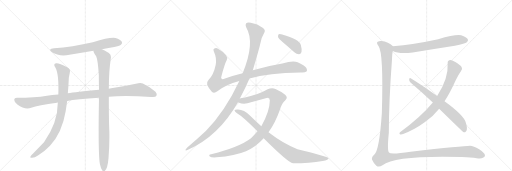
t = 0.00 s
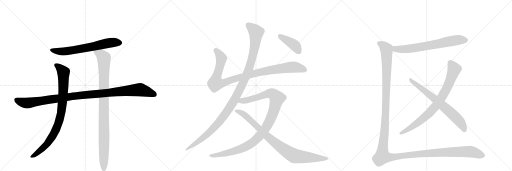
t = 2.60 s
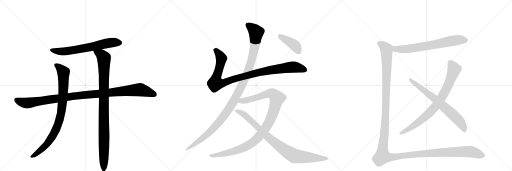
t = 5.21 s
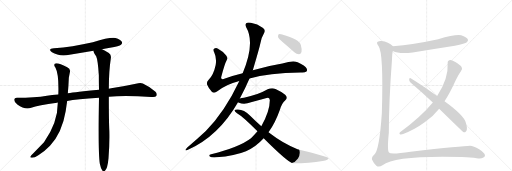
t = 7.81 s
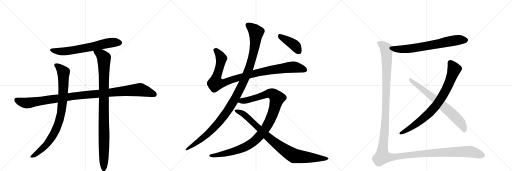
t = 10.41 s
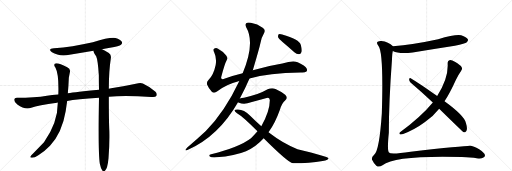
t = 13.02 s

The animated SVG that drew these frames (rendered in a browser with its animation timeline set to each time). Animation: 13 CSS @keyframes rules; one cycle of 13.02 s.

<svg version="1.1" viewBox="0 0 3072 1024" xmlns="http://www.w3.org/2000/svg">
  <g stroke="lightgray" stroke-dasharray="1,1" stroke-width="1" transform="scale(4, 4)">
    <line x1="0" y1="0" x2="256" y2="256"></line>
    <line x1="256" y1="0" x2="0" y2="256"></line>
    <line x1="128" y1="0" x2="128" y2="256"></line>
    <line x1="0" y1="128" x2="256" y2="128"></line>
    <line x1="256" y1="0" x2="512" y2="256"></line>
    <line x1="512" y1="0" x2="256" y2="256"></line>
    <line x1="384" y1="0" x2="384" y2="256"></line>
    <line x1="256" y1="128" x2="512" y2="128"></line>
    <line x1="512" y1="0" x2="768" y2="256"></line>
    <line x1="768" y1="0" x2="512" y2="256"></line>
    <line x1="640" y1="0" x2="640" y2="256"></line>
    <line x1="512" y1="128" x2="768" y2="128"></line>
  </g>
<g transform="scale(1, -1) translate(0, -850)">
   <style type="text/css">
    @keyframes keyframes0 {
      from {
       stroke: black;
       stroke-dashoffset: 666;
       stroke-width: 128;
       }
       68% {
       animation-timing-function: step-end;
       stroke: black;
       stroke-dashoffset: 0;
       stroke-width: 128;
       }
       to {
       stroke: black;
       stroke-width: 1024;
       }
       }
       #make-me-a-hanzi-animation-0 {
         animation: keyframes0 0.791992s both;
         animation-delay: 0.000000s;
         animation-timing-function: linear;
       }
    @keyframes keyframes1 {
      from {
       stroke: black;
       stroke-dashoffset: 1097;
       stroke-width: 128;
       }
       78% {
       animation-timing-function: step-end;
       stroke: black;
       stroke-dashoffset: 0;
       stroke-width: 128;
       }
       to {
       stroke: black;
       stroke-width: 1024;
       }
       }
       #make-me-a-hanzi-animation-1 {
         animation: keyframes1 1.142741s both;
         animation-delay: 0.791992s;
         animation-timing-function: linear;
       }
    @keyframes keyframes2 {
      from {
       stroke: black;
       stroke-dashoffset: 885;
       stroke-width: 128;
       }
       74% {
       animation-timing-function: step-end;
       stroke: black;
       stroke-dashoffset: 0;
       stroke-width: 128;
       }
       to {
       stroke: black;
       stroke-width: 1024;
       }
       }
       #make-me-a-hanzi-animation-2 {
         animation: keyframes2 0.970215s both;
         animation-delay: 1.934733s;
         animation-timing-function: linear;
       }
    @keyframes keyframes3 {
      from {
       stroke: black;
       stroke-dashoffset: 993;
       stroke-width: 128;
       }
       76% {
       animation-timing-function: step-end;
       stroke: black;
       stroke-dashoffset: 0;
       stroke-width: 128;
       }
       to {
       stroke: black;
       stroke-width: 1024;
       }
       }
       #make-me-a-hanzi-animation-3 {
         animation: keyframes3 1.058105s both;
         animation-delay: 2.904948s;
         animation-timing-function: linear;
       }
    @keyframes keyframes4 {
      from {
       stroke: black;
       stroke-dashoffset: 1018;
       stroke-width: 128;
       }
       77% {
       animation-timing-function: step-end;
       stroke: black;
       stroke-dashoffset: 0;
       stroke-width: 128;
       }
       to {
       stroke: black;
       stroke-width: 1024;
       }
       }
       #make-me-a-hanzi-animation-4 {
         animation: keyframes4 1.078451s both;
         animation-delay: 3.963053s;
         animation-timing-function: linear;
       }
    @keyframes keyframes5 {
      from {
       stroke: black;
       stroke-dashoffset: 1170;
       stroke-width: 128;
       }
       79% {
       animation-timing-function: step-end;
       stroke: black;
       stroke-dashoffset: 0;
       stroke-width: 128;
       }
       to {
       stroke: black;
       stroke-width: 1024;
       }
       }
       #make-me-a-hanzi-animation-5 {
         animation: keyframes5 1.202148s both;
         animation-delay: 5.041504s;
         animation-timing-function: linear;
       }
    @keyframes keyframes6 {
      from {
       stroke: black;
       stroke-dashoffset: 1077;
       stroke-width: 128;
       }
       78% {
       animation-timing-function: step-end;
       stroke: black;
       stroke-dashoffset: 0;
       stroke-width: 128;
       }
       to {
       stroke: black;
       stroke-width: 1024;
       }
       }
       #make-me-a-hanzi-animation-6 {
         animation: keyframes6 1.126465s both;
         animation-delay: 6.243652s;
         animation-timing-function: linear;
       }
    @keyframes keyframes7 {
      from {
       stroke: black;
       stroke-dashoffset: 906;
       stroke-width: 128;
       }
       75% {
       animation-timing-function: step-end;
       stroke: black;
       stroke-dashoffset: 0;
       stroke-width: 128;
       }
       to {
       stroke: black;
       stroke-width: 1024;
       }
       }
       #make-me-a-hanzi-animation-7 {
         animation: keyframes7 0.987305s both;
         animation-delay: 7.370117s;
         animation-timing-function: linear;
       }
    @keyframes keyframes8 {
      from {
       stroke: black;
       stroke-dashoffset: 408;
       stroke-width: 128;
       }
       57% {
       animation-timing-function: step-end;
       stroke: black;
       stroke-dashoffset: 0;
       stroke-width: 128;
       }
       to {
       stroke: black;
       stroke-width: 1024;
       }
       }
       #make-me-a-hanzi-animation-8 {
         animation: keyframes8 0.582031s both;
         animation-delay: 8.357422s;
         animation-timing-function: linear;
       }
    @keyframes keyframes9 {
      from {
       stroke: black;
       stroke-dashoffset: 692;
       stroke-width: 128;
       }
       69% {
       animation-timing-function: step-end;
       stroke: black;
       stroke-dashoffset: 0;
       stroke-width: 128;
       }
       to {
       stroke: black;
       stroke-width: 1024;
       }
       }
       #make-me-a-hanzi-animation-9 {
         animation: keyframes9 0.813151s both;
         animation-delay: 8.939453s;
         animation-timing-function: linear;
       }
    @keyframes keyframes10 {
      from {
       stroke: black;
       stroke-dashoffset: 818;
       stroke-width: 128;
       }
       73% {
       animation-timing-function: step-end;
       stroke: black;
       stroke-dashoffset: 0;
       stroke-width: 128;
       }
       to {
       stroke: black;
       stroke-width: 1024;
       }
       }
       #make-me-a-hanzi-animation-10 {
         animation: keyframes10 0.915690s both;
         animation-delay: 9.752604s;
         animation-timing-function: linear;
       }
    @keyframes keyframes11 {
      from {
       stroke: black;
       stroke-dashoffset: 707;
       stroke-width: 128;
       }
       70% {
       animation-timing-function: step-end;
       stroke: black;
       stroke-dashoffset: 0;
       stroke-width: 128;
       }
       to {
       stroke: black;
       stroke-width: 1024;
       }
       }
       #make-me-a-hanzi-animation-11 {
         animation: keyframes11 0.825358s both;
         animation-delay: 10.668294s;
         animation-timing-function: linear;
       }
    @keyframes keyframes12 {
      from {
       stroke: black;
       stroke-dashoffset: 1565;
       stroke-width: 128;
       }
       84% {
       animation-timing-function: step-end;
       stroke: black;
       stroke-dashoffset: 0;
       stroke-width: 128;
       }
       to {
       stroke: black;
       stroke-width: 1024;
       }
       }
       #make-me-a-hanzi-animation-12 {
         animation: keyframes12 1.523600s both;
         animation-delay: 11.493652s;
         animation-timing-function: linear;
       }
</style>
<path d="M 612 555 Q 634 561 660 564 Q 717 576 726 583 Q 736 592 731 601 Q 724 614 693 623 Q 663 630 557 598 Q 431 570 324 561 Q 284 557 312 537 Q 355 510 417 522 Q 487 535 561 547 L 612 555 Z" fill="lightgray"></path> 
<path d="M 653 271 Q 752 281 907 269 Q 932 266 938 275 Q 945 288 933 301 Q 902 329 857 350 Q 842 357 815 348 Q 742 332 667 321 Q 660 321 653 319 L 594 312 Q 453 299 407 291 L 350 284 Q 310 283 282 277 Q 209 265 101 264 Q 86 264 85 252 Q 85 239 104 224 Q 149 191 187 204 Q 229 220 342 235 Q 343 236 347 236 L 403 245 Q 460 257 594 265 L 653 271 Z" fill="lightgray"></path> 
<path d="M 407 291 Q 411 334 413 384 L 419 416 Q 425 438 403 448 Q 354 473 337 471 Q 316 467 333 444 Q 354 405 350 284 L 347 236 Q 347 115 264 -2 L 200 -69 Q 185 -82 182 -89 Q 179 -96 192 -96 Q 208 -96 230 -81 Q 273 -53 300 -24 Q 373 57 394 184 L 403 245 L 407 291 Z" fill="lightgray"></path> 
<path d="M 599 -132 Q 605 -160 613 -171 Q 619 -178 627 -176 Q 645 -167 651 -99 Q 658 -15 656 67 Q 653 118 653 271 L 653 319 Q 653 424 665 502 Q 669 521 653 533 Q 628 549 612 555 C 585 568 551 575 561 547 Q 558 540 577 513 Q 587 492 593 400 Q 593 360 594 312 L 594 265 Q 588 -62 599 -132 Z" fill="lightgray"></path> 
<path d="M 1497 380 Q 1611 413 1803 416 Q 1828 413 1839 422 Q 1846 429 1839 442 Q 1832 455 1786 477 Q 1759 489 1694 470 Q 1613 457 1517 430 L 1456 412 Q 1401 399 1350 380 Q 1334 373 1330 378 Q 1324 382 1329 395 Q 1348 468 1360 490 Q 1369 503 1357 518 Q 1339 543 1308 559 Q 1295 566 1284 558 Q 1277 554 1286 534 Q 1301 503 1294 461 Q 1281 400 1252 373 Q 1237 357 1243 343 Q 1252 321 1271 301 Q 1284 288 1304 303 Q 1352 343 1436 365 L 1497 380 Z" fill="lightgray"></path> 
<path d="M 1439 260 Q 1472 321 1497 380 L 1517 430 Q 1557 565 1562 590 Q 1566 621 1584 651 Q 1597 672 1576 685 Q 1546 706 1505 714 Q 1486 718 1477 712 Q 1470 705 1477 687 Q 1532 594 1456 412 L 1436 365 Q 1349 181 1235 65 Q 1186 19 1122 -35 Q 1115 -42 1113 -48 Q 1112 -55 1128 -47 Q 1312 35 1428 238 L 1439 260 Z" fill="lightgray"></path> 
<path d="M 1611 57 Q 1651 112 1680 194 Q 1690 231 1712 250 Q 1730 265 1711 282 Q 1689 301 1653 317 Q 1631 326 1606 315 Q 1548 281 1464 265 Q 1449 264 1439 260 C 1410 254 1400 247 1428 238 Q 1429 237 1434 235 Q 1464 222 1506 237 L 1600 263 Q 1616 270 1619 251 Q 1619 184 1568 94 L 1545 63 Q 1527 42 1506 22 Q 1439 -30 1267 -75 Q 1249 -78 1259 -88 Q 1266 -95 1299 -93 Q 1411 -83 1476 -56 Q 1536 -29 1582 22 L 1611 57 Z" fill="lightgray"></path> 
<path d="M 1582 22 Q 1726 -122 1758 -129 Q 1858 -129 1936 -115 Q 1973 -109 1971 -99 Q 1968 -87 1785 -44 Q 1703 -14 1611 57 L 1568 94 Q 1534 124 1501 157 Q 1464 194 1428 194 Q 1410 195 1407 189 Q 1406 182 1422 172 Q 1459 151 1545 63 L 1582 22 Z" fill="lightgray"></path> 
<path d="M 1697 598 Q 1731 570 1766 537 Q 1779 525 1794 525 Q 1804 526 1809 539 Q 1813 552 1805 581 Q 1796 615 1693 644 Q 1678 648 1672 645 Q 1668 641 1668 629 Q 1672 619 1697 598 Z" fill="lightgray"></path> 
<path d="M 2357 545 Q 2393 526 2476 536 Q 2599 557 2729 577 Q 2792 590 2801 598 Q 2811 607 2807 616 Q 2800 629 2767 640 Q 2733 647 2629 616 Q 2476 583 2358 574 C 2328 572 2329 557 2357 545 Z" fill="lightgray"></path> 
<path d="M 2667 243 Q 2701 295 2735 371 Q 2748 399 2767 427 Q 2776 437 2770 448 Q 2764 460 2732 479 Q 2710 492 2700 491 Q 2685 488 2686 472 Q 2692 382 2623 275 L 2597 236 Q 2528 152 2400 57 Q 2393 50 2399 46 Q 2406 43 2419 47 Q 2489 74 2550 119 Q 2599 153 2635 199 L 2667 243 Z" fill="lightgray"></path> 
<path d="M 2635 199 Q 2779 58 2783 57 Q 2790 56 2797 64 Q 2807 76 2796 112 Q 2786 157 2667 243 L 2623 275 Q 2521 348 2464 382 Q 2457 386 2455 376 Q 2454 364 2463 356 Q 2527 302 2597 236 L 2635 199 Z" fill="lightgray"></path> 
<path d="M 2358 574 Q 2331 601 2288 605 Q 2275 606 2266 600 Q 2256 593 2271 575 Q 2302 536 2291 172 Q 2276 -53 2245 -77 Q 2223 -96 2236 -114 Q 2242 -130 2258 -143 Q 2273 -155 2295 -140 Q 2373 -80 2771 -91 Q 2829 -92 2860 -98 Q 2885 -102 2898 -96 Q 2910 -89 2910 -82 Q 2909 -67 2875 -45 Q 2841 -24 2820 -24 Q 2780 -25 2464 -59 Q 2343 -77 2334 -64 Q 2322 -52 2333 54 Q 2333 238 2352 495 Q 2353 531 2357 545 C 2360 573 2360 573 2358 574 Z" fill="lightgray"></path> 
      <clipPath id="make-me-a-hanzi-clip-0">
      <path d="M 612 555 Q 634 561 660 564 Q 717 576 726 583 Q 736 592 731 601 Q 724 614 693 623 Q 663 630 557 598 Q 431 570 324 561 Q 284 557 312 537 Q 355 510 417 522 Q 487 535 561 547 L 612 555 Z" fill="lightgray"></path>
      </clipPath>
      <path clip-path="url(#make-me-a-hanzi-clip-0)" d="M 315 551 L 338 544 L 390 543 L 634 590 L 694 598 L 719 595 " fill="none" id="make-me-a-hanzi-animation-0" stroke-dasharray="538 1076" stroke-linecap="round"></path>

      <clipPath id="make-me-a-hanzi-clip-1">
      <path d="M 653 271 Q 752 281 907 269 Q 932 266 938 275 Q 945 288 933 301 Q 902 329 857 350 Q 842 357 815 348 Q 742 332 667 321 Q 660 321 653 319 L 594 312 Q 453 299 407 291 L 350 284 Q 310 283 282 277 Q 209 265 101 264 Q 86 264 85 252 Q 85 239 104 224 Q 149 191 187 204 Q 229 220 342 235 Q 343 236 347 236 L 403 245 Q 460 257 594 265 L 653 271 Z" fill="lightgray"></path>
      </clipPath>
      <path clip-path="url(#make-me-a-hanzi-clip-1)" d="M 98 251 L 125 239 L 166 233 L 445 275 L 833 313 L 889 300 L 926 284 " fill="none" id="make-me-a-hanzi-animation-1" stroke-dasharray="969 1938" stroke-linecap="round"></path>

      <clipPath id="make-me-a-hanzi-clip-2">
      <path d="M 407 291 Q 411 334 413 384 L 419 416 Q 425 438 403 448 Q 354 473 337 471 Q 316 467 333 444 Q 354 405 350 284 L 347 236 Q 347 115 264 -2 L 200 -69 Q 185 -82 182 -89 Q 179 -96 192 -96 Q 208 -96 230 -81 Q 273 -53 300 -24 Q 373 57 394 184 L 403 245 L 407 291 Z" fill="lightgray"></path>
      </clipPath>
      <path clip-path="url(#make-me-a-hanzi-clip-2)" d="M 339 457 L 356 447 L 381 417 L 378 270 L 357 132 L 332 66 L 281 -15 L 216 -73 L 190 -88 " fill="none" id="make-me-a-hanzi-animation-2" stroke-dasharray="757 1514" stroke-linecap="round"></path>

      <clipPath id="make-me-a-hanzi-clip-3">
      <path d="M 599 -132 Q 605 -160 613 -171 Q 619 -178 627 -176 Q 645 -167 651 -99 Q 658 -15 656 67 Q 653 118 653 271 L 653 319 Q 653 424 665 502 Q 669 521 653 533 Q 628 549 612 555 C 585 568 551 575 561 547 Q 558 540 577 513 Q 587 492 593 400 Q 593 360 594 312 L 594 265 Q 588 -62 599 -132 Z" fill="lightgray"></path>
      </clipPath>
      <path clip-path="url(#make-me-a-hanzi-clip-3)" d="M 568 544 L 608 521 L 623 501 L 623 -165 " fill="none" id="make-me-a-hanzi-animation-3" stroke-dasharray="865 1730" stroke-linecap="round"></path>

      <clipPath id="make-me-a-hanzi-clip-4">
      <path d="M 1497 380 Q 1611 413 1803 416 Q 1828 413 1839 422 Q 1846 429 1839 442 Q 1832 455 1786 477 Q 1759 489 1694 470 Q 1613 457 1517 430 L 1456 412 Q 1401 399 1350 380 Q 1334 373 1330 378 Q 1324 382 1329 395 Q 1348 468 1360 490 Q 1369 503 1357 518 Q 1339 543 1308 559 Q 1295 566 1284 558 Q 1277 554 1286 534 Q 1301 503 1294 461 Q 1281 400 1252 373 Q 1237 357 1243 343 Q 1252 321 1271 301 Q 1284 288 1304 303 Q 1352 343 1436 365 L 1497 380 Z" fill="lightgray"></path>
      </clipPath>
      <path clip-path="url(#make-me-a-hanzi-clip-4)" d="M 1294 550 L 1327 504 L 1313 430 L 1296 382 L 1294 351 L 1345 355 L 1515 408 L 1651 435 L 1771 448 L 1828 431 " fill="none" id="make-me-a-hanzi-animation-4" stroke-dasharray="890 1780" stroke-linecap="round"></path>

      <clipPath id="make-me-a-hanzi-clip-5">
      <path d="M 1439 260 Q 1472 321 1497 380 L 1517 430 Q 1557 565 1562 590 Q 1566 621 1584 651 Q 1597 672 1576 685 Q 1546 706 1505 714 Q 1486 718 1477 712 Q 1470 705 1477 687 Q 1532 594 1456 412 L 1436 365 Q 1349 181 1235 65 Q 1186 19 1122 -35 Q 1115 -42 1113 -48 Q 1112 -55 1128 -47 Q 1312 35 1428 238 L 1439 260 Z" fill="lightgray"></path>
      </clipPath>
      <path clip-path="url(#make-me-a-hanzi-clip-5)" d="M 1486 703 L 1537 657 L 1528 570 L 1498 449 L 1435 305 L 1375 200 L 1296 98 L 1219 24 L 1120 -43 " fill="none" id="make-me-a-hanzi-animation-5" stroke-dasharray="1042 2084" stroke-linecap="round"></path>

      <clipPath id="make-me-a-hanzi-clip-6">
      <path d="M 1611 57 Q 1651 112 1680 194 Q 1690 231 1712 250 Q 1730 265 1711 282 Q 1689 301 1653 317 Q 1631 326 1606 315 Q 1548 281 1464 265 Q 1449 264 1439 260 C 1410 254 1400 247 1428 238 Q 1429 237 1434 235 Q 1464 222 1506 237 L 1600 263 Q 1616 270 1619 251 Q 1619 184 1568 94 L 1545 63 Q 1527 42 1506 22 Q 1439 -30 1267 -75 Q 1249 -78 1259 -88 Q 1266 -95 1299 -93 Q 1411 -83 1476 -56 Q 1536 -29 1582 22 L 1611 57 Z" fill="lightgray"></path>
      </clipPath>
      <path clip-path="url(#make-me-a-hanzi-clip-6)" d="M 1434 242 L 1493 252 L 1622 291 L 1637 287 L 1663 262 L 1636 167 L 1612 113 L 1576 57 L 1528 6 L 1484 -24 L 1428 -48 L 1307 -80 L 1266 -83 " fill="none" id="make-me-a-hanzi-animation-6" stroke-dasharray="949 1898" stroke-linecap="round"></path>

      <clipPath id="make-me-a-hanzi-clip-7">
      <path d="M 1582 22 Q 1726 -122 1758 -129 Q 1858 -129 1936 -115 Q 1973 -109 1971 -99 Q 1968 -87 1785 -44 Q 1703 -14 1611 57 L 1568 94 Q 1534 124 1501 157 Q 1464 194 1428 194 Q 1410 195 1407 189 Q 1406 182 1422 172 Q 1459 151 1545 63 L 1582 22 Z" fill="lightgray"></path>
      </clipPath>
      <path clip-path="url(#make-me-a-hanzi-clip-7)" d="M 1413 187 L 1462 166 L 1607 28 L 1679 -29 L 1754 -78 L 1768 -85 L 1828 -92 L 1967 -101 " fill="none" id="make-me-a-hanzi-animation-7" stroke-dasharray="778 1556" stroke-linecap="round"></path>

      <clipPath id="make-me-a-hanzi-clip-8">
      <path d="M 1697 598 Q 1731 570 1766 537 Q 1779 525 1794 525 Q 1804 526 1809 539 Q 1813 552 1805 581 Q 1796 615 1693 644 Q 1678 648 1672 645 Q 1668 641 1668 629 Q 1672 619 1697 598 Z" fill="lightgray"></path>
      </clipPath>
      <path clip-path="url(#make-me-a-hanzi-clip-8)" d="M 1677 639 L 1771 576 L 1791 543 " fill="none" id="make-me-a-hanzi-animation-8" stroke-dasharray="280 560" stroke-linecap="round"></path>

      <clipPath id="make-me-a-hanzi-clip-9">
      <path d="M 2357 545 Q 2393 526 2476 536 Q 2599 557 2729 577 Q 2792 590 2801 598 Q 2811 607 2807 616 Q 2800 629 2767 640 Q 2733 647 2629 616 Q 2476 583 2358 574 C 2328 572 2329 557 2357 545 Z" fill="lightgray"></path>
      </clipPath>
      <path clip-path="url(#make-me-a-hanzi-clip-9)" d="M 2365 566 L 2376 557 L 2445 557 L 2705 605 L 2759 613 L 2793 611 " fill="none" id="make-me-a-hanzi-animation-9" stroke-dasharray="564 1128" stroke-linecap="round"></path>

      <clipPath id="make-me-a-hanzi-clip-10">
      <path d="M 2667 243 Q 2701 295 2735 371 Q 2748 399 2767 427 Q 2776 437 2770 448 Q 2764 460 2732 479 Q 2710 492 2700 491 Q 2685 488 2686 472 Q 2692 382 2623 275 L 2597 236 Q 2528 152 2400 57 Q 2393 50 2399 46 Q 2406 43 2419 47 Q 2489 74 2550 119 Q 2599 153 2635 199 L 2667 243 Z" fill="lightgray"></path>
      </clipPath>
      <path clip-path="url(#make-me-a-hanzi-clip-10)" d="M 2702 475 L 2721 446 L 2724 430 L 2674 308 L 2626 231 L 2573 170 L 2508 115 L 2404 51 " fill="none" id="make-me-a-hanzi-animation-10" stroke-dasharray="690 1380" stroke-linecap="round"></path>

      <clipPath id="make-me-a-hanzi-clip-11">
      <path d="M 2635 199 Q 2779 58 2783 57 Q 2790 56 2797 64 Q 2807 76 2796 112 Q 2786 157 2667 243 L 2623 275 Q 2521 348 2464 382 Q 2457 386 2455 376 Q 2454 364 2463 356 Q 2527 302 2597 236 L 2635 199 Z" fill="lightgray"></path>
      </clipPath>
      <path clip-path="url(#make-me-a-hanzi-clip-11)" d="M 2464 372 L 2602 264 L 2720 161 L 2769 108 L 2788 65 " fill="none" id="make-me-a-hanzi-animation-11" stroke-dasharray="579 1158" stroke-linecap="round"></path>

      <clipPath id="make-me-a-hanzi-clip-12">
      <path d="M 2358 574 Q 2331 601 2288 605 Q 2275 606 2266 600 Q 2256 593 2271 575 Q 2302 536 2291 172 Q 2276 -53 2245 -77 Q 2223 -96 2236 -114 Q 2242 -130 2258 -143 Q 2273 -155 2295 -140 Q 2373 -80 2771 -91 Q 2829 -92 2860 -98 Q 2885 -102 2898 -96 Q 2910 -89 2910 -82 Q 2909 -67 2875 -45 Q 2841 -24 2820 -24 Q 2780 -25 2464 -59 Q 2343 -77 2334 -64 Q 2322 -52 2333 54 Q 2333 238 2352 495 Q 2353 531 2357 545 C 2360 573 2360 573 2358 574 Z" fill="lightgray"></path>
      </clipPath>
      <path clip-path="url(#make-me-a-hanzi-clip-12)" d="M 2276 591 L 2304 573 L 2320 549 L 2311 115 L 2294 -87 L 2337 -93 L 2506 -72 L 2810 -58 L 2899 -81 " fill="none" id="make-me-a-hanzi-animation-12" stroke-dasharray="1437 2874" stroke-linecap="round"></path>

</g>
</svg>
